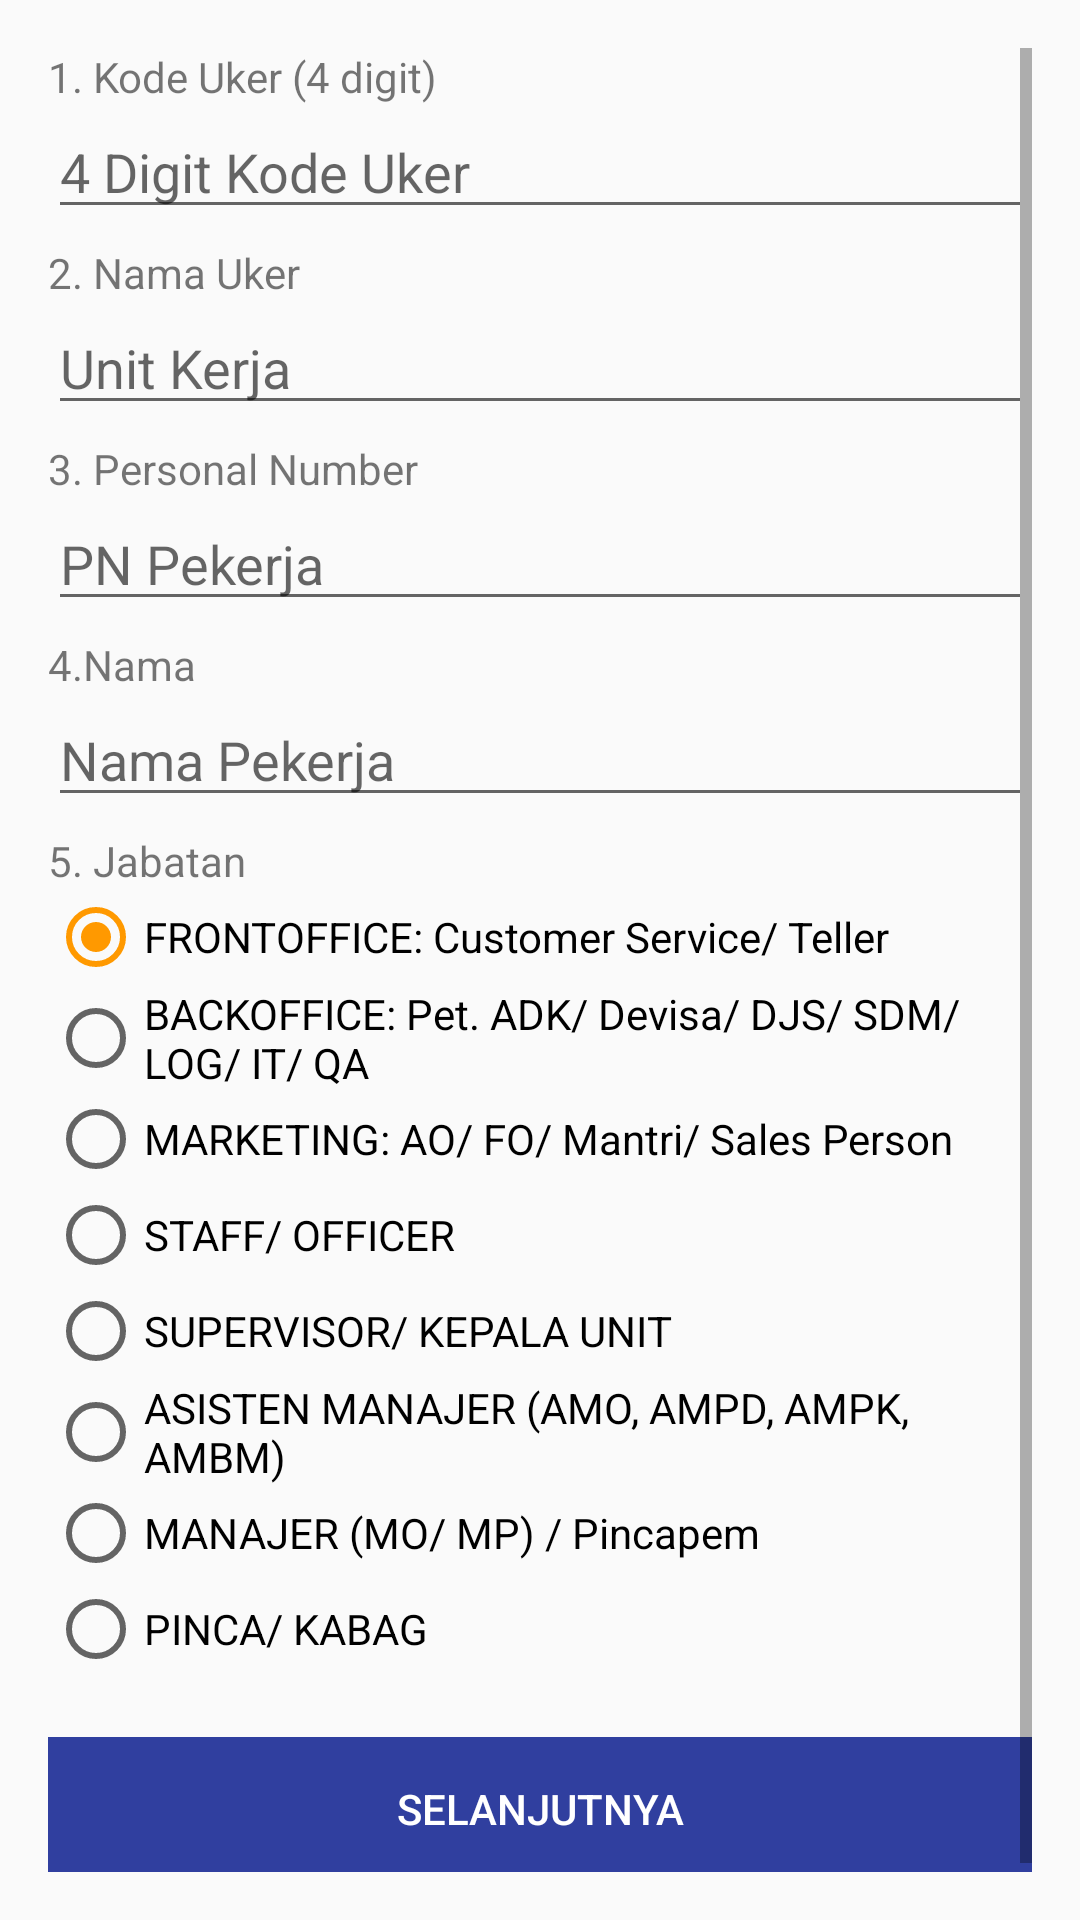

Write the Android layout XML for this screen, with the resource values it uses.
<!-- AndroidManifest.xml: application theme AppTheme -->
<!-- res/layout/activity_main.xml -->
<?xml version="1.0" encoding="utf-8"?>
<RelativeLayout xmlns:android="http://schemas.android.com/apk/res/android"
    xmlns:tools="http://schemas.android.com/tools"
    android:layout_width="match_parent"
    android:layout_height="match_parent"
    android:paddingBottom="@dimen/activity_vertical_margin"
    android:paddingLeft="@dimen/activity_horizontal_margin"
    android:paddingRight="@dimen/activity_horizontal_margin"
    android:paddingTop="@dimen/activity_vertical_margin"
    tools:context=".activity.MainActivity">

    <ScrollView
        android:layout_width="match_parent"
        android:layout_height="wrap_content"
        android:id="@+id/scrollView" >

        <LinearLayout
            android:orientation="vertical"
            android:layout_width="match_parent"
            android:layout_height="match_parent"
            android:layout_alignParentBottom="true"
            android:id="@+id/linearScroll">

            <TextView
                android:layout_width="wrap_content"
                android:layout_height="wrap_content"
                android:text="@string/question_kode_uker"
                android:id="@+id/txtKodeUker" />

            <EditText
                android:layout_width="match_parent"
                android:layout_height="wrap_content"
                android:inputType="number"
                android:tag="editKodeUker"
                android:ems="10"
                android:id="@+id/editKodeUker"
                android:hint="4 Digit Kode Uker" />

            <TextView
                android:layout_width="wrap_content"
                android:layout_height="wrap_content"
                android:text="@string/question_nama_uker"
                android:id="@+id/txtNamaUker"
                android:layout_marginTop="5dp" />

            <EditText
                android:layout_width="match_parent"
                android:layout_height="wrap_content"
                android:id="@+id/editNamaUker"
                android:hint="Unit Kerja" />

            <TextView
                android:layout_width="wrap_content"
                android:layout_height="wrap_content"
                android:text="@string/question_pn_pekerja"
                android:id="@+id/txtPN"
                android:layout_marginTop="5dp" />

            <EditText
                android:layout_width="match_parent"
                android:layout_height="wrap_content"
                android:inputType="number"
                android:ems="10"
                android:id="@+id/editPN"
                android:hint="PN Pekerja" />

            <TextView
                android:layout_width="wrap_content"
                android:layout_height="wrap_content"
                android:text="@string/question_nama_pekerja"
                android:id="@+id/txtNama"
                android:layout_marginTop="5dp" />

            <EditText
                android:layout_width="match_parent"
                android:layout_height="wrap_content"
                android:inputType="textPersonName"
                android:ems="10"
                android:id="@+id/editNamaPekerja"
                android:hint="Nama Pekerja" />

            <TextView
                android:layout_width="wrap_content"
                android:layout_height="wrap_content"
                android:text="@string/question_pekerjaan"
                android:id="@+id/txtJabatan"
                android:layout_marginTop="5dp" />

            <RadioGroup
                android:layout_width="fill_parent"
                android:layout_height="wrap_content"
                android:id="@+id/radioGroupPekerjaan"
                android:checkedButton="@+id/radioBtnFrontOffice">

                <RadioButton
                    android:layout_width="wrap_content"
                    android:layout_height="wrap_content"
                    android:text="FRONTOFFICE: Customer Service/ Teller"
                    android:id="@+id/radioBtnFrontOffice"
                    android:checked="false" />
                <RadioButton
                    android:layout_width="wrap_content"
                    android:layout_height="wrap_content"
                    android:text="BACKOFFICE: Pet. ADK/ Devisa/ DJS/ SDM/ LOG/ IT/ QA"
                    android:id="@+id/radioBtnBackOffice"
                    android:checked="false" />
                <RadioButton
                    android:layout_width="wrap_content"
                    android:layout_height="wrap_content"
                    android:text="MARKETING: AO/ FO/ Mantri/ Sales Person"
                    android:id="@+id/radioBtnMarketing"
                    android:checked="false" />
                <RadioButton
                    android:layout_width="wrap_content"
                    android:layout_height="wrap_content"
                    android:text="STAFF/ OFFICER"
                    android:id="@+id/radioBtnOfficer"
                    android:checked="false" />
                <RadioButton
                    android:layout_width="wrap_content"
                    android:layout_height="wrap_content"
                    android:text="SUPERVISOR/ KEPALA UNIT"
                    android:id="@+id/radioBtnSpv"
                    android:checked="false" />
                <RadioButton
                    android:layout_width="wrap_content"
                    android:layout_height="wrap_content"
                    android:text="ASISTEN MANAJER (AMO, AMPD, AMPK, AMBM)"
                    android:id="@+id/radioBtnAssistmanager"
                    android:checked="false" />
                <RadioButton
                    android:layout_width="wrap_content"
                    android:layout_height="wrap_content"
                    android:text="MANAJER (MO/ MP) / Pincapem"
                    android:id="@+id/radioBtnManager"
                    android:checked="false" />
                <RadioButton
                    android:layout_width="wrap_content"
                    android:layout_height="wrap_content"
                    android:text="PINCA/ KABAG"
                    android:id="@+id/radioBtnKabag"
                    android:checked="false" />

            </RadioGroup>

            <LinearLayout
                android:orientation="horizontal"
                android:layout_width="match_parent"
                android:layout_height="match_parent"
                android:layout_marginTop="20dp">

                <Button
                    android:layout_width="match_parent"
                    android:layout_height="wrap_content"
                    android:text="@string/text_btn_next"
                    android:id="@+id/btnNextQuestionaire"
                    android:onClick="onClickBtnNext"
                    android:textColor="#ffffff"
                    android:background="@color/colorPrimaryDark" />
            </LinearLayout>

        </LinearLayout>
    </ScrollView>
</RelativeLayout>
<!-- resources referenced by this layout -->
<resources>
  <color name="colorPrimaryDark">#303f9f</color>
  <dimen name="activity_horizontal_margin">16dp</dimen>
  <dimen name="activity_vertical_margin">16dp</dimen>
  <string name="question_kode_uker">1. Kode Uker (4 digit)</string>
  <string name="question_nama_pekerja">4.Nama</string>
  <string name="question_nama_uker">2. Nama Uker</string>
  <string name="question_pekerjaan">5. Jabatan</string>
  <string name="question_pn_pekerja">3. Personal Number</string>
  <string name="text_btn_next">Selanjutnya</string>
  <style name="AppTheme" parent="Theme.AppCompat.Light.DarkActionBar">
          
          <item name="colorPrimary">@color/colorPrimary</item>
          <item name="colorPrimaryDark">@color/colorPrimaryDark</item>
          <item name="colorAccent">@color/colorAccent</item>
          <item name="windowActionBar">false</item>
          <item name="windowNoTitle">true</item>
      </style>
  <color name="colorPrimary">#3F51B5</color>
  <color name="colorAccent">#FF9900</color>
</resources>
